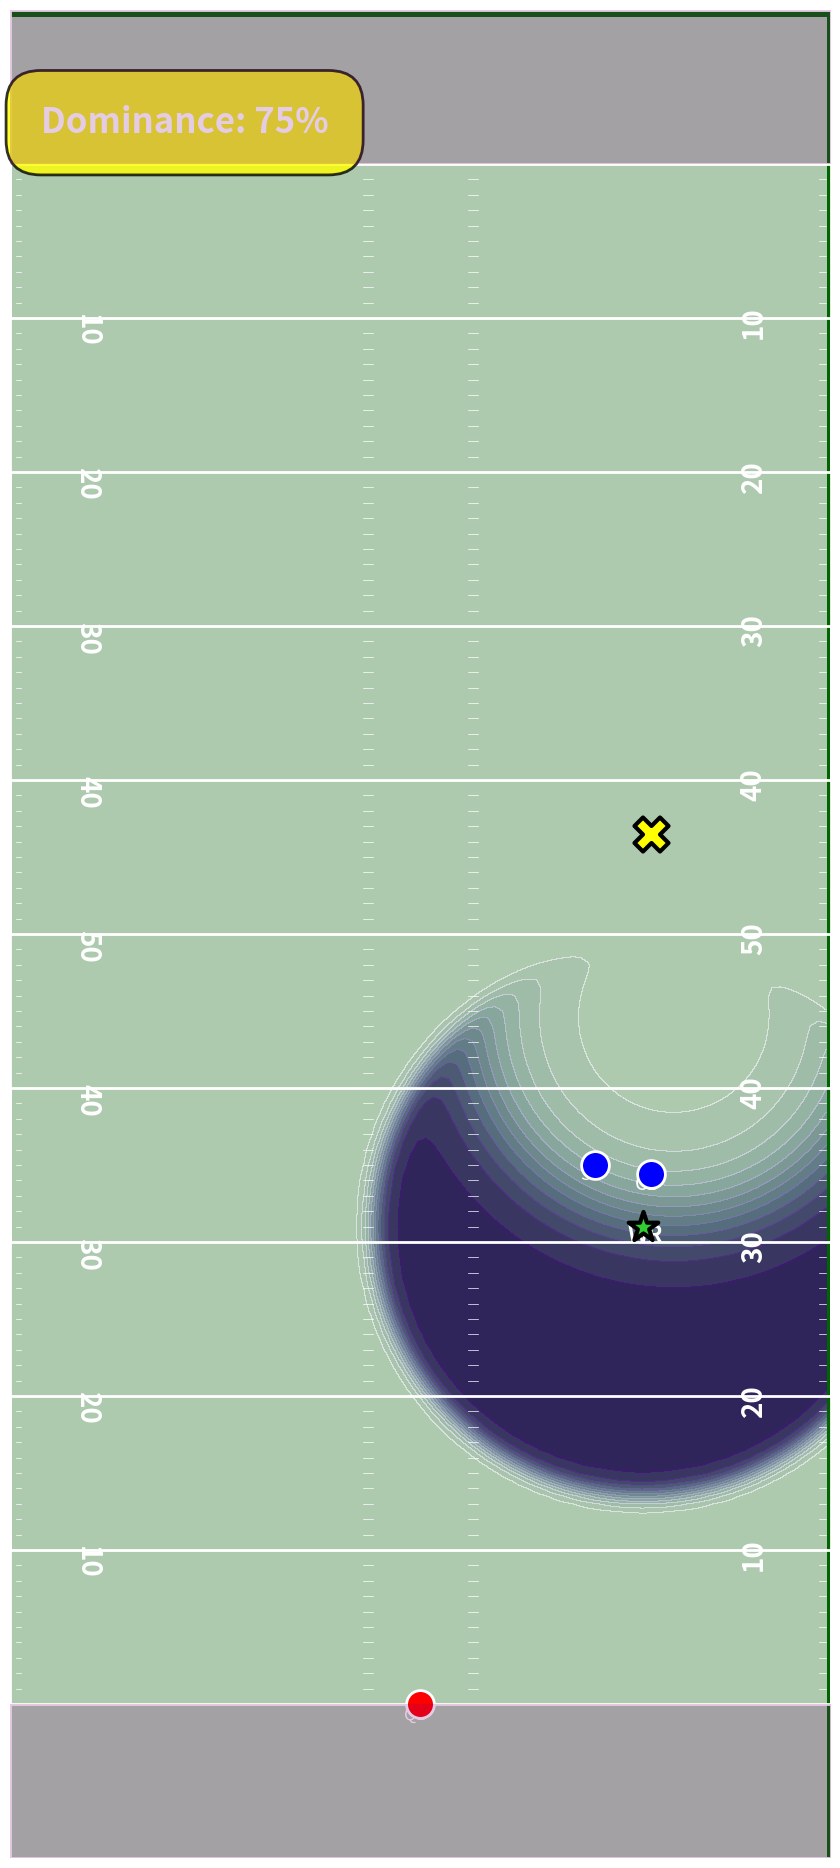

Write the Python code that produced this figure.
"""
FIXED Field Visualization - Ensures everything shows up properly
"""

import pandas as pd
import numpy as np
import matplotlib.pyplot as plt
import matplotlib.patches as patches
from scipy.stats import multivariate_normal
import math

def draw_field_with_players():
    """Draw field with players - ensuring everything is visible"""
    
    # Create figure
    fig, ax = plt.subplots(1, figsize=(10.66, 24))
    
    # Field background
    rect = patches.Rectangle((0, 0), 53.3, 120, linewidth=0.1,
                             edgecolor='r', facecolor='darkgreen', zorder=0)
    ax.add_patch(rect)
    
    # Field lines
    plt.plot([0, 0, 53.3, 53.3, 0, 0, 53.3, 53.3, 0, 0, 53.3, 53.3, 0, 0, 53.3,
              53.3, 0, 0, 53.3, 53.3, 0, 0, 53.3, 53.3, 53.3, 0, 0, 53.3],
             [10, 10, 10, 20, 20, 30, 30, 40, 40, 50, 50, 60, 60, 70, 70, 80,
              80, 90, 90, 100, 100, 110, 110, 120, 0, 0, 120, 120],
             color='white', linewidth=2)
    
    # End zones
    home_endzone = patches.Rectangle((0, 0), 53.3, 10,
                                    linewidth=0.1,
                                    edgecolor='r',
                                    facecolor='purple',
                                    alpha=0.2,
                                    zorder=10)
    away_endzone = patches.Rectangle((0, 110), 53.3, 10,
                                    linewidth=0.1,
                                    edgecolor='r',
                                    facecolor='purple',
                                    alpha=0.2,
                                    zorder=10)
    ax.add_patch(home_endzone)
    ax.add_patch(away_endzone)
    
    # Yard markers
    for y in range(20, 110, 10):
        numb = y
        if y > 50:
            numb = 120 - y
        plt.text(5, y-1.5, str(numb - 10),
                 horizontalalignment='center',
                 fontsize=20,
                 color='white', rotation=270, fontweight='bold')
        plt.text(53.3 - 5, y - 0.95, str(numb - 10),
                 horizontalalignment='center',
                 fontsize=20,
                 color='white', rotation=90, fontweight='bold')
    
    # Hash lines
    for y in range(11, 110):
        ax.plot([0.7, 0.4], [y, y], color='white', linewidth=0.5)
        ax.plot([53.0, 52.5], [y, y], color='white', linewidth=0.5)
        ax.plot([22.91, 23.57], [y, y], color='white', linewidth=0.5)
        ax.plot([29.73, 30.39], [y, y], color='white', linewidth=0.5)
    
    # Sample player positions
    receiver_x, receiver_y = 41.0, 41.1
    defender_x, defender_y = 44.4, 41.6
    ball_x, ball_y = 66.5, 41.6
    
    # Create contour plot (dominance regions)
    x, y = np.mgrid[0:53.3:0.5, 0:120:0.5]
    
    # Create a simple dominance PDF centered on receiver
    receiver_pdf = multivariate_normal([receiver_y, receiver_x], [[8, 0], [0, 8]]).pdf(np.dstack((x, y)))
    
    # Create defender pressure PDF
    defender_pdf = multivariate_normal([defender_y, defender_x], [[6, 0], [0, 6]]).pdf(np.dstack((x, y)))
    
    # Calculate dominance (receiver advantage)
    total_pdf = receiver_pdf + defender_pdf + 1e-10
    dominance_pdf = receiver_pdf / total_pdf
    
    # Draw contour plot
    contour = ax.contourf(x, y, dominance_pdf, cmap='Purples', alpha=0.7, levels=15)
    
    # Plot receiver (green star - like QB in CPP)
    ax.scatter(receiver_y, receiver_x, color='limegreen', s=500, 
              marker='*', edgecolors='black', linewidths=3, zorder=10)
    ax.annotate('WR', (receiver_y, receiver_x), 
               xytext=(receiver_y-1, receiver_x-1),
               color='white', fontweight='bold', fontsize=16)
    
    # Plot defender (blue circle)
    ax.scatter(defender_y, defender_x, color='blue', s=400, 
              edgecolors='white', linewidths=2, zorder=9)
    ax.annotate('CB', (defender_y, defender_x),
               xytext=(defender_y-1, defender_x-1),
               color='white', fontsize=14)
    
    # Plot ball landing (yellow X)
    ax.scatter(ball_y, ball_x, color='yellow', s=600,
              marker='X', edgecolors='black', linewidths=3, zorder=8)
    
    # Add more players for realism
    # QB
    ax.scatter(26.6, 10.0, color='red', s=400, edgecolors='white', linewidths=2, zorder=9)
    ax.annotate('QB', (26.6, 10.0), xytext=(26.6-1, 10.0-1), color='white', fontsize=12)
    
    # Another defender
    ax.scatter(38.0, 45.0, color='blue', s=400, edgecolors='white', linewidths=2, zorder=9)
    ax.annotate('S', (38.0, 45.0), xytext=(38.0-1, 45.0-1), color='white', fontsize=12)
    
    # Dominance indicator
    dominance_score = 0.75
    dominance_percent = int(dominance_score * 100)
    
    if dominance_score >= 0.8:
        indicator_color = '#00FF00'
    elif dominance_score >= 0.65:
        indicator_color = '#FFFF00'
    elif dominance_score >= 0.5:
        indicator_color = '#FFA500'
    else:
        indicator_color = '#FF0000'
    
    ax.text(2, 112, f"Dominance: {dominance_percent}%",
           fontsize=25, fontweight='bold', color='white',
           bbox=dict(boxstyle='round,pad=1', facecolor=indicator_color, 
                    alpha=0.8, edgecolor='black', linewidth=2))
    
    # Set axis limits and turn off axis
    ax.set_xlim(0, 53.3)
    ax.set_ylim(0, 120)
    ax.set_aspect('equal')
    plt.axis('off')
    
    return fig

# Create and show
print("Creating field visualization...")
fig = draw_field_with_players()
plt.savefig('field_viz_fixed.png', dpi=300, bbox_inches='tight')
print("✓ Saved: field_viz_fixed.png")
print("✓ Displaying...")
plt.show()
print("\nYou should see:")
print("  - Dark green field")
print("  - White yard lines")
print("  - Green star = Receiver")
print("  - Blue circles = Defenders")
print("  - Red circle = QB")
print("  - Yellow X = Ball")
print("  - Purple contour plot = Dominance regions")


